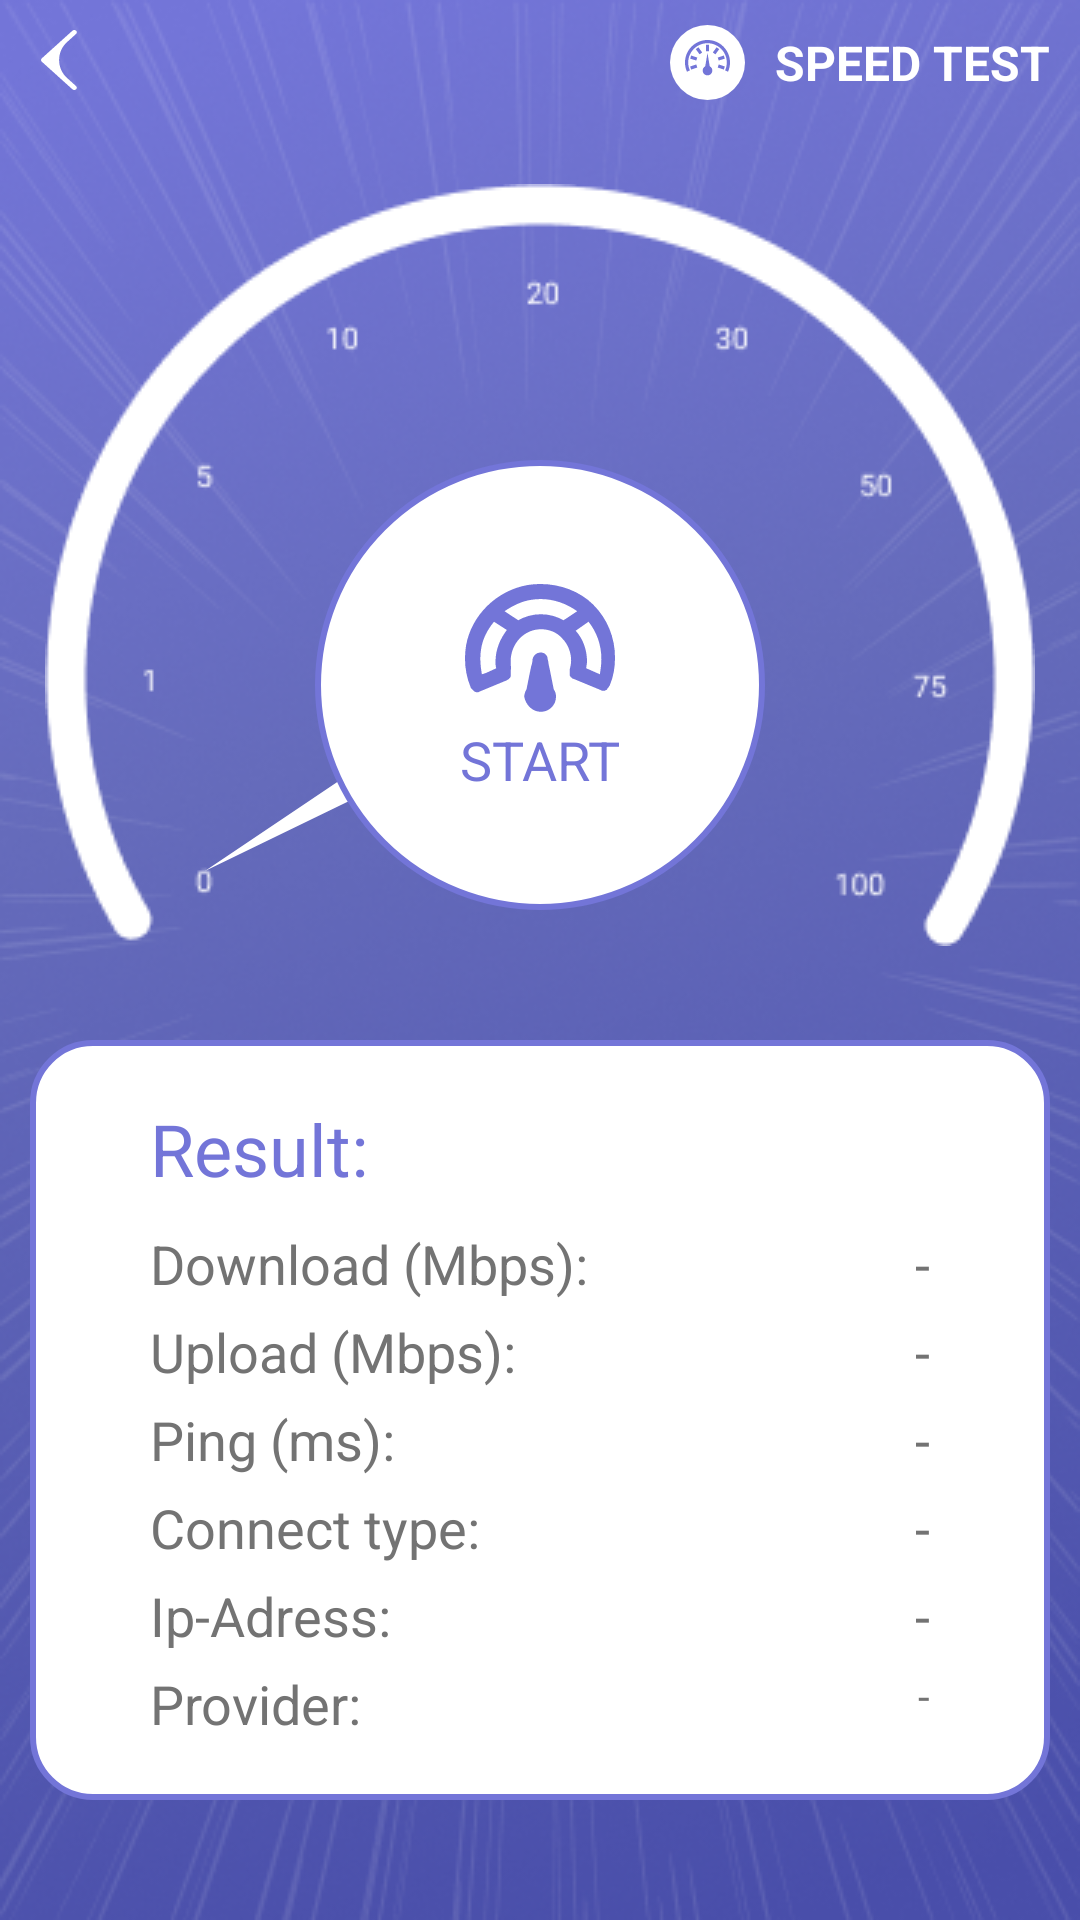

This screen was rendered from an Android layout file. Write that file and the resources it references.
<!-- AndroidManifest.xml: application theme CustomTheme -->
<!-- res/layout/activity_speed_test.xml -->
<?xml version="1.0" encoding="utf-8"?>
<androidx.constraintlayout.widget.ConstraintLayout
    xmlns:android="http://schemas.android.com/apk/res/android"
    android:layout_width="match_parent"
    android:layout_height="match_parent"
    xmlns:app="http://schemas.android.com/apk/res-auto"
    android:background="@color/white">
    <ImageView
        android:layout_width="match_parent"
        android:layout_height="match_parent"
        android:src="@drawable/sped_test_bg"
        android:scaleType="fitXY"
        />
    <ImageView
        android:id="@+id/icon"
        android:layout_width="20dp"
        android:layout_height="20dp"
        android:src="@drawable/ic_cursor"
        app:layout_constraintTop_toTopOf="parent"
        app:layout_constraintStart_toStartOf="parent"
        android:layout_margin="10dp"
        />
    <ImageView
        android:layout_width="25dp"
        android:layout_height="25dp"
        android:src="@drawable/btn_speedometr"
        app:layout_constraintTop_toTopOf="@id/speed_text"
        app:layout_constraintBottom_toBottomOf="@+id/speed_text"
        app:layout_constraintEnd_toStartOf="@id/speed_text"
        android:layout_margin="10dp"
        />
    <TextView
        android:id="@+id/speed_text"
        android:layout_width="wrap_content"
        android:layout_height="wrap_content"
        android:text="Speed Test"
        android:textAllCaps="true"
        android:textStyle="bold"
        android:textColor="@color/white"
        android:textSize="16sp"
        android:layout_margin="10dp"
        app:layout_constraintTop_toTopOf="parent"
        app:layout_constraintEnd_toEndOf="parent"
        />
    <ImageView
        android:id="@+id/speedometr"
        android:layout_width="wrap_content"
        android:layout_height="wrap_content"
        android:src="@drawable/spedometr"
        app:layout_constraintStart_toStartOf="parent"
        app:layout_constraintEnd_toEndOf="parent"
        app:layout_constraintTop_toBottomOf="@+id/icon"
        app:layout_constraintBottom_toTopOf="@+id/result_item"
        />
    <ImageView
        android:id="@+id/speed_shower"
        android:layout_width="150dp"
        android:layout_height="100dp"
        android:src="@drawable/speed_shower"
        android:layout_marginTop="120dp"
        android:layout_marginEnd="90dp"
        android:scaleType="fitXY"
        app:layout_constraintStart_toStartOf="@+id/speedometr"
        app:layout_constraintBottom_toBottomOf="@id/speedometr"
        app:layout_constraintEnd_toEndOf="@+id/speedometr"
        app:layout_constraintTop_toTopOf="@+id/speedometr"
        />
    <LinearLayout
        android:id="@+id/start_test"
        android:layout_width="150dp"
        android:layout_height="150dp"
        android:background="@drawable/bubble_maine_bg"
        android:orientation="vertical"
        android:layout_marginTop="80dp"
        android:gravity="center"
        app:layout_constraintTop_toTopOf="@+id/speedometr"
        app:layout_constraintStart_toStartOf="@+id/speedometr"
        app:layout_constraintEnd_toEndOf="@+id/speedometr"
        app:layout_constraintBottom_toBottomOf="@+id/speedometr"
        >
        <ImageView
            android:id="@+id/icon_speed"
            android:layout_width="50dp"
            android:layout_height="50dp"
            android:src="@drawable/ic_speed_btn"
            />
        <TextView
            android:id="@+id/status"
            android:layout_width="wrap_content"
            android:layout_height="wrap_content"
            android:textColor="@color/base_color"
            android:textSize="18sp"
            android:textAllCaps="true"
            android:text="START"/>
    </LinearLayout>
    <LinearLayout
        android:id="@+id/result_item"
        android:layout_width="match_parent"
        android:layout_height="wrap_content"
        android:background="@drawable/speed_test_bg"
        app:layout_constraintBottom_toBottomOf="parent"
        android:layout_marginStart="10dp"
        android:layout_marginEnd="10dp"
        android:paddingTop="20dp"
        android:paddingBottom="20dp"
        android:paddingStart="40dp"
        android:paddingEnd="40dp"
        android:orientation="vertical"
        android:layout_marginBottom="40dp"
        >
        <TextView
            android:layout_width="wrap_content"
            android:layout_height="wrap_content"
            android:text="Result:"
            android:textSize="24sp"
            android:textColor="@color/base_color"
            />
        <RelativeLayout
            android:layout_width="match_parent"
            android:layout_height="wrap_content"
            android:layout_marginTop="10dp">

            <TextView
                android:layout_width="wrap_content"
                android:layout_height="wrap_content"
                android:text="Download (Mbps):"
                android:textColor="@color/grey_color"
                android:textSize="18sp" />
            <TextView
                android:id="@+id/download_value"
                android:layout_width="wrap_content"
                android:layout_height="wrap_content"
                android:text="-"
                android:textSize="18sp"
                android:layout_alignParentEnd="true"
                android:textColor="@color/grey_color"
                />
        </RelativeLayout>
        <RelativeLayout
            android:layout_width="match_parent"
            android:layout_height="wrap_content"
            android:layout_marginTop="5dp">

            <TextView
                android:layout_width="wrap_content"
                android:layout_height="wrap_content"
                android:text="Upload (Mbps):"
                android:textColor="@color/grey_color"
                android:textSize="18sp" />
            <TextView
                android:id="@+id/upload_value"
                android:layout_width="wrap_content"
                android:layout_height="wrap_content"
                android:text="-"
                android:textSize="18sp"
                android:layout_alignParentEnd="true"
                android:textColor="@color/grey_color"
                />
        </RelativeLayout>
        <RelativeLayout
            android:layout_width="match_parent"
            android:layout_height="wrap_content"
            android:layout_marginTop="5dp">

            <TextView
                android:layout_width="wrap_content"
                android:layout_height="wrap_content"
                android:text="Ping (ms):"
                android:textColor="@color/grey_color"
                android:textSize="18sp" />
            <TextView
                android:id="@+id/ping_value"
                android:layout_width="wrap_content"
                android:layout_height="wrap_content"
                android:text="-"
                android:textSize="18sp"
                android:layout_alignParentEnd="true"
                android:textColor="@color/grey_color"
                />
        </RelativeLayout>
        <RelativeLayout
            android:layout_width="match_parent"
            android:layout_height="wrap_content"
            android:layout_marginTop="5dp">
            <TextView
                android:layout_width="wrap_content"
                android:layout_height="wrap_content"
                android:text="Connect type:"
                android:textSize="18sp"
                android:textColor="@color/grey_color"
                />
            <TextView
                android:id="@+id/connect_type_value"
                android:layout_width="wrap_content"
                android:layout_height="wrap_content"
                android:text="-"
                android:textSize="18sp"
                android:layout_alignParentEnd="true"
                android:textColor="@color/grey_color"
                />
        </RelativeLayout>
        <RelativeLayout
            android:layout_width="match_parent"
            android:layout_height="wrap_content"
            android:layout_marginTop="5dp">
            <TextView
                android:layout_width="wrap_content"
                android:layout_height="wrap_content"
                android:text="Ip-Adress:"
                android:textSize="18sp"
                android:textColor="@color/grey_color"
                />
            <TextView
                android:id="@+id/ip_value"
                android:layout_width="wrap_content"
                android:layout_height="wrap_content"
                android:text="-"
                android:textSize="18sp"
                android:layout_alignParentEnd="true"
                android:textColor="@color/grey_color"
                />
        </RelativeLayout>
        <RelativeLayout
            android:layout_width="match_parent"
            android:layout_height="wrap_content"
            android:layout_marginTop="5dp">
            <TextView
                android:layout_width="wrap_content"
                android:layout_height="wrap_content"
                android:text="Provider:"
                android:textSize="18sp"
                android:textColor="@color/grey_color"
                />

            <TextView
                android:id="@+id/provide_value"
                android:layout_width="wrap_content"
                android:layout_height="wrap_content"
                android:layout_alignParentEnd="true"
                android:text="-"
                android:maxLength="20"
                android:textColor="@color/grey_color"
                android:textSize="14sp" />
        </RelativeLayout>
    </LinearLayout>
</androidx.constraintlayout.widget.ConstraintLayout>
<!-- resources referenced by this layout -->
<resources>
  <color name="base_color">#7375D8</color>
  <color name="grey_color">#737373</color>
  <color name="white">#FFFFFFFF</color>
  <!-- drawable btn_speedometr (drawable) -->
  <?xml version="1.0" encoding="utf-8"?>
  <layer-list xmlns:android="http://schemas.android.com/apk/res/android">
      <item>
          <shape android:shape="oval">
              <solid
                  android:color="@color/white"/>
              <size
                  android:width="20dp"
                  android:height="20dp"/>
          </shape>
      </item>
  
      <item android:drawable="@drawable/ic_speedometr" />
  </layer-list>
  <!-- drawable bubble_maine_bg (drawable) -->
  <?xml version="1.0" encoding="utf-8"?>
  <layer-list
      xmlns:android="http://schemas.android.com/apk/res/android">
      <item>
          <shape android:shape="oval">
              <solid android:color="@color/white"/>
              <corners
                  android:radius="50dp"
                  />
              <stroke android:width="2dp" android:color="@color/base_color" />
          </shape>
      </item>
  </layer-list>
  <!-- drawable ic_cursor (drawable) -->
  <vector xmlns:android="http://schemas.android.com/apk/res/android"
      android:width="16dp"
      android:height="25dp"
      android:viewportWidth="16"
      android:viewportHeight="25">
  
      <path android:pathData="M10.9552 19.9652C6.50204 15.9892 6.50204 9.02243 10.9552 5.04643L14.7682 1.6419C15.1889 1.26626 15.1889 0.657272 14.7682 0.281639C14.3475 -0.0938798 13.6655 -0.0938798 13.2447 0.281639L0.315436 11.8257C-0.105145 12.2013 -0.105145 12.8103 0.315436 13.1859L13.2447 24.73C13.6728 25.0991 14.3548 25.0885 14.7682 24.7063C15.1715 24.3335 15.1715 23.7425 14.7682 23.3697L10.9552 19.9652Z"
          android:fillColor="@color/white"/>
  </vector>
  <!-- drawable speed_shower (drawable) -->
  <vector xmlns:android="http://schemas.android.com/apk/res/android"
      android:width="115dp"
      android:height="59dp"
      android:viewportWidth="115"
      android:viewportHeight="79">
      <path android:pathData="M81.2496 20.7718L6.3733 72.7025L88.0022 31.882C85.9 30.5361 84.2435 28.9082 83.1075 26.9796C82.0442 25.1731 81.4441 23.0849 81.2496 20.7718Z"
          android:fillColor="#fff"/>
  </vector>
  <!-- drawable speed_test_bg (drawable) -->
  <?xml version="1.0" encoding="utf-8"?>
  <layer-list
      xmlns:android="http://schemas.android.com/apk/res/android">
      <item>
          <shape android:shape="rectangle">
              <solid android:color="@color/white"/>
              <corners
                  android:radius="20dp"
                  />
              <stroke android:width="2dp" android:color="@color/base_color" />
          </shape>
      </item>
  </layer-list>
  <style name="CustomTheme" parent="Theme.AppCompat.NoActionBar">
          <item name="android:colorBackground">@color/base_color</item>
      </style>
</resources>
